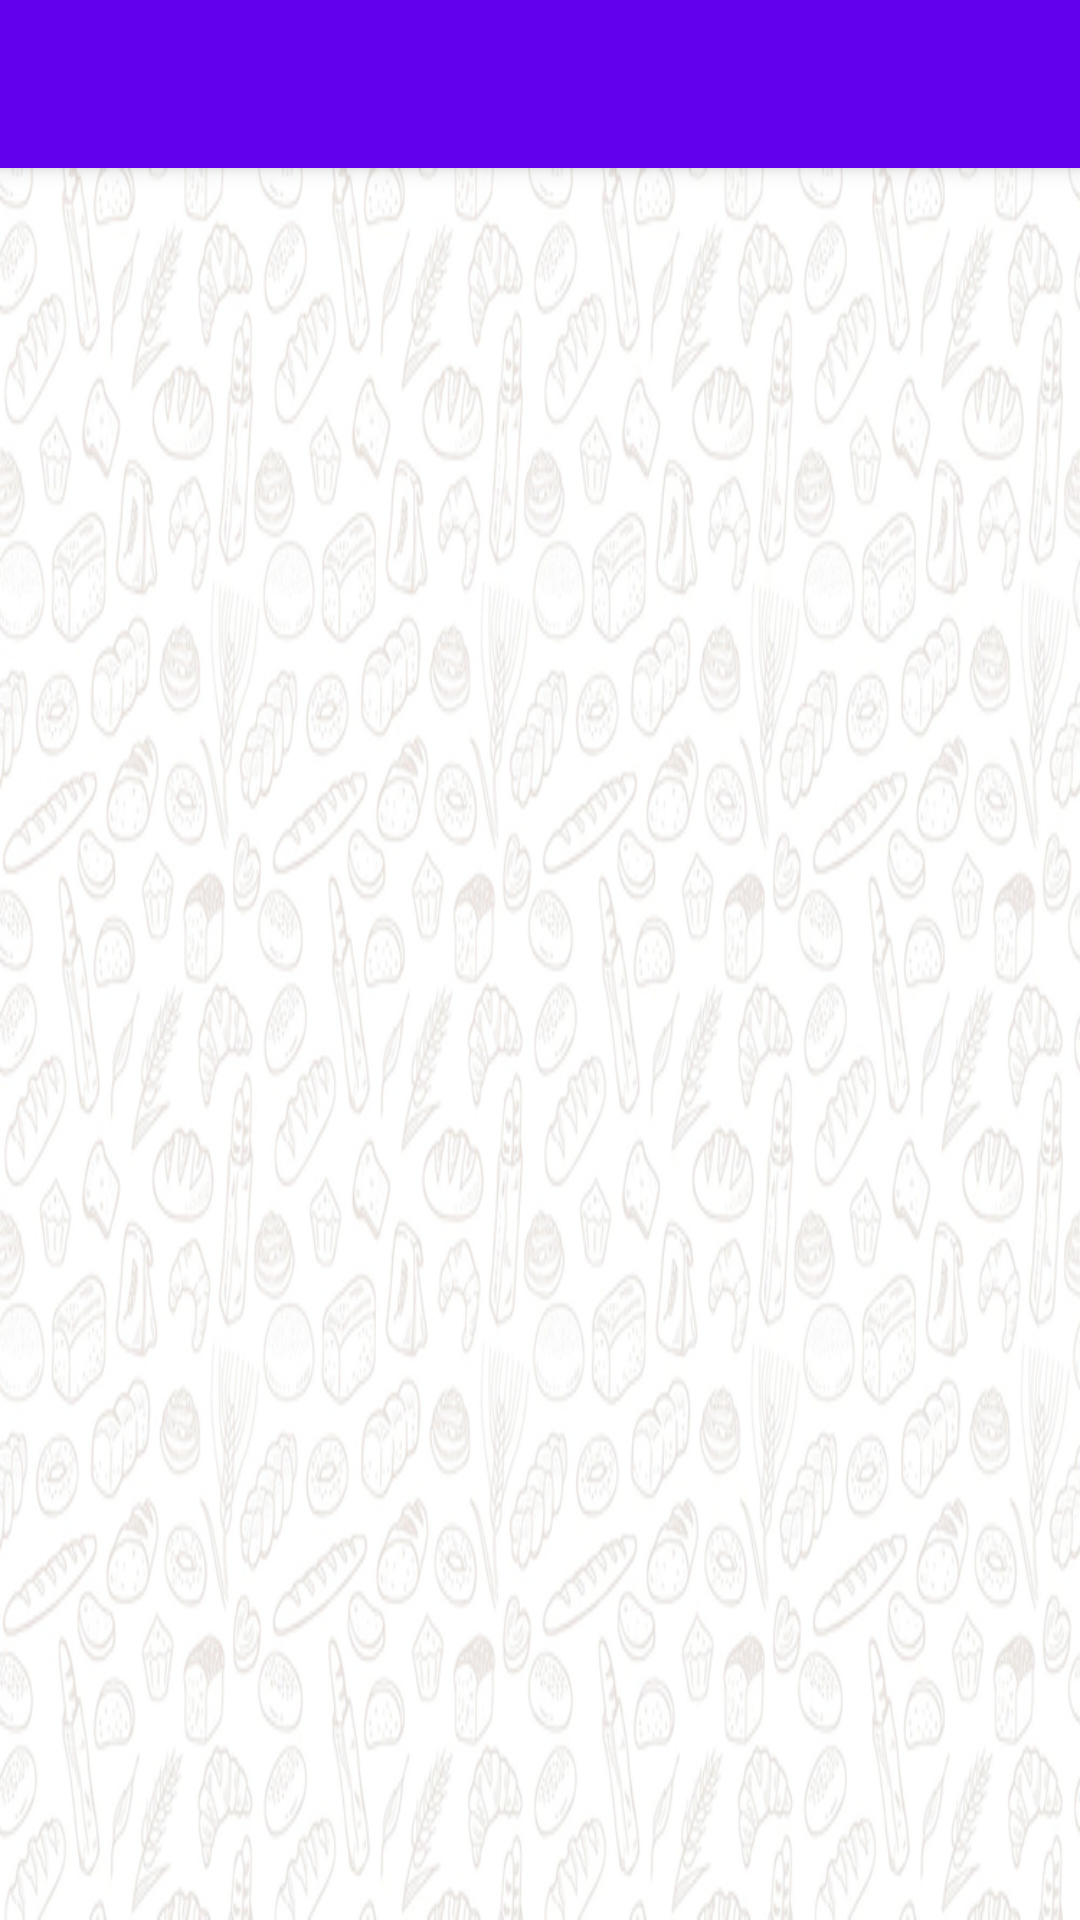

Here is an Android app screen rendered from its layout file. Give the layout XML and the strings, colors and styles it references.
<!-- AndroidManifest.xml: application theme AppTheme -->
<!-- res/layout/activity_show_orders_.xml -->
<?xml version="1.0" encoding="utf-8"?>
<android.support.design.widget.CoordinatorLayout xmlns:android="http://schemas.android.com/apk/res/android"
    xmlns:app="http://schemas.android.com/apk/res-auto"
    xmlns:tools="http://schemas.android.com/tools"
    android:layout_width="match_parent"
    android:layout_height="match_parent"
    tools:context="usmanali.kinarabakeryadmin.Show_orders_Activity">

    <android.support.design.widget.AppBarLayout
        android:layout_width="match_parent"
        android:layout_height="wrap_content"
        android:theme="@style/AppTheme.AppBarOverlay">

        <android.support.v7.widget.Toolbar
            android:id="@+id/toolbar"
            android:layout_width="match_parent"
            android:layout_height="?attr/actionBarSize"
            android:background="?attr/colorPrimary"
            app:popupTheme="@style/AppTheme.PopupOverlay" />

    </android.support.design.widget.AppBarLayout>

    <include layout="@layout/content_show_orders_" />

</android.support.design.widget.CoordinatorLayout>
<!-- res/layout/content_show_orders_.xml (included above) -->
<?xml version="1.0" encoding="utf-8"?>
<RelativeLayout xmlns:android="http://schemas.android.com/apk/res/android"
    xmlns:app="http://schemas.android.com/apk/res-auto"
    xmlns:tools="http://schemas.android.com/tools"
    android:layout_width="match_parent"
    android:layout_height="match_parent"
    android:background="@drawable/background"
    app:layout_behavior="@string/appbar_scrolling_view_behavior"
    tools:context="usmanali.kinarabakeryadmin.Show_orders_Activity"
    tools:showIn="@layout/activity_show_orders_">
<android.support.v7.widget.RecyclerView
    android:layout_width="match_parent"
    android:layout_height="match_parent"
    android:id="@+id/orderslist"
    >
</android.support.v7.widget.RecyclerView>
</RelativeLayout>
<!-- resources referenced by this layout -->
<resources>
  <!-- drawable background: jpg bitmap (drawable, 302623 bytes) -->
  <style name="AppTheme.AppBarOverlay" parent="ThemeOverlay.AppCompat.Dark.ActionBar" />
  <style name="AppTheme.PopupOverlay" parent="ThemeOverlay.AppCompat.Light" />
  <style name="AppTheme" parent="Theme.AppCompat.Light.NoActionBar">
          
          <item name="colorPrimary">@color/colorPrimary</item>
          <item name="colorPrimaryDark">@color/colorPrimaryDark</item>
          <item name="colorAccent">@color/colorAccent</item>
      </style>
  <!-- not gathered from this repository: default colours our renderer supplied (Android Studio template values) -->
  <color name="colorPrimary">#FF6200EE</color>
  <color name="colorPrimaryDark">#FF3700B3</color>
  <color name="colorAccent">#FF03DAC5</color>
</resources>
